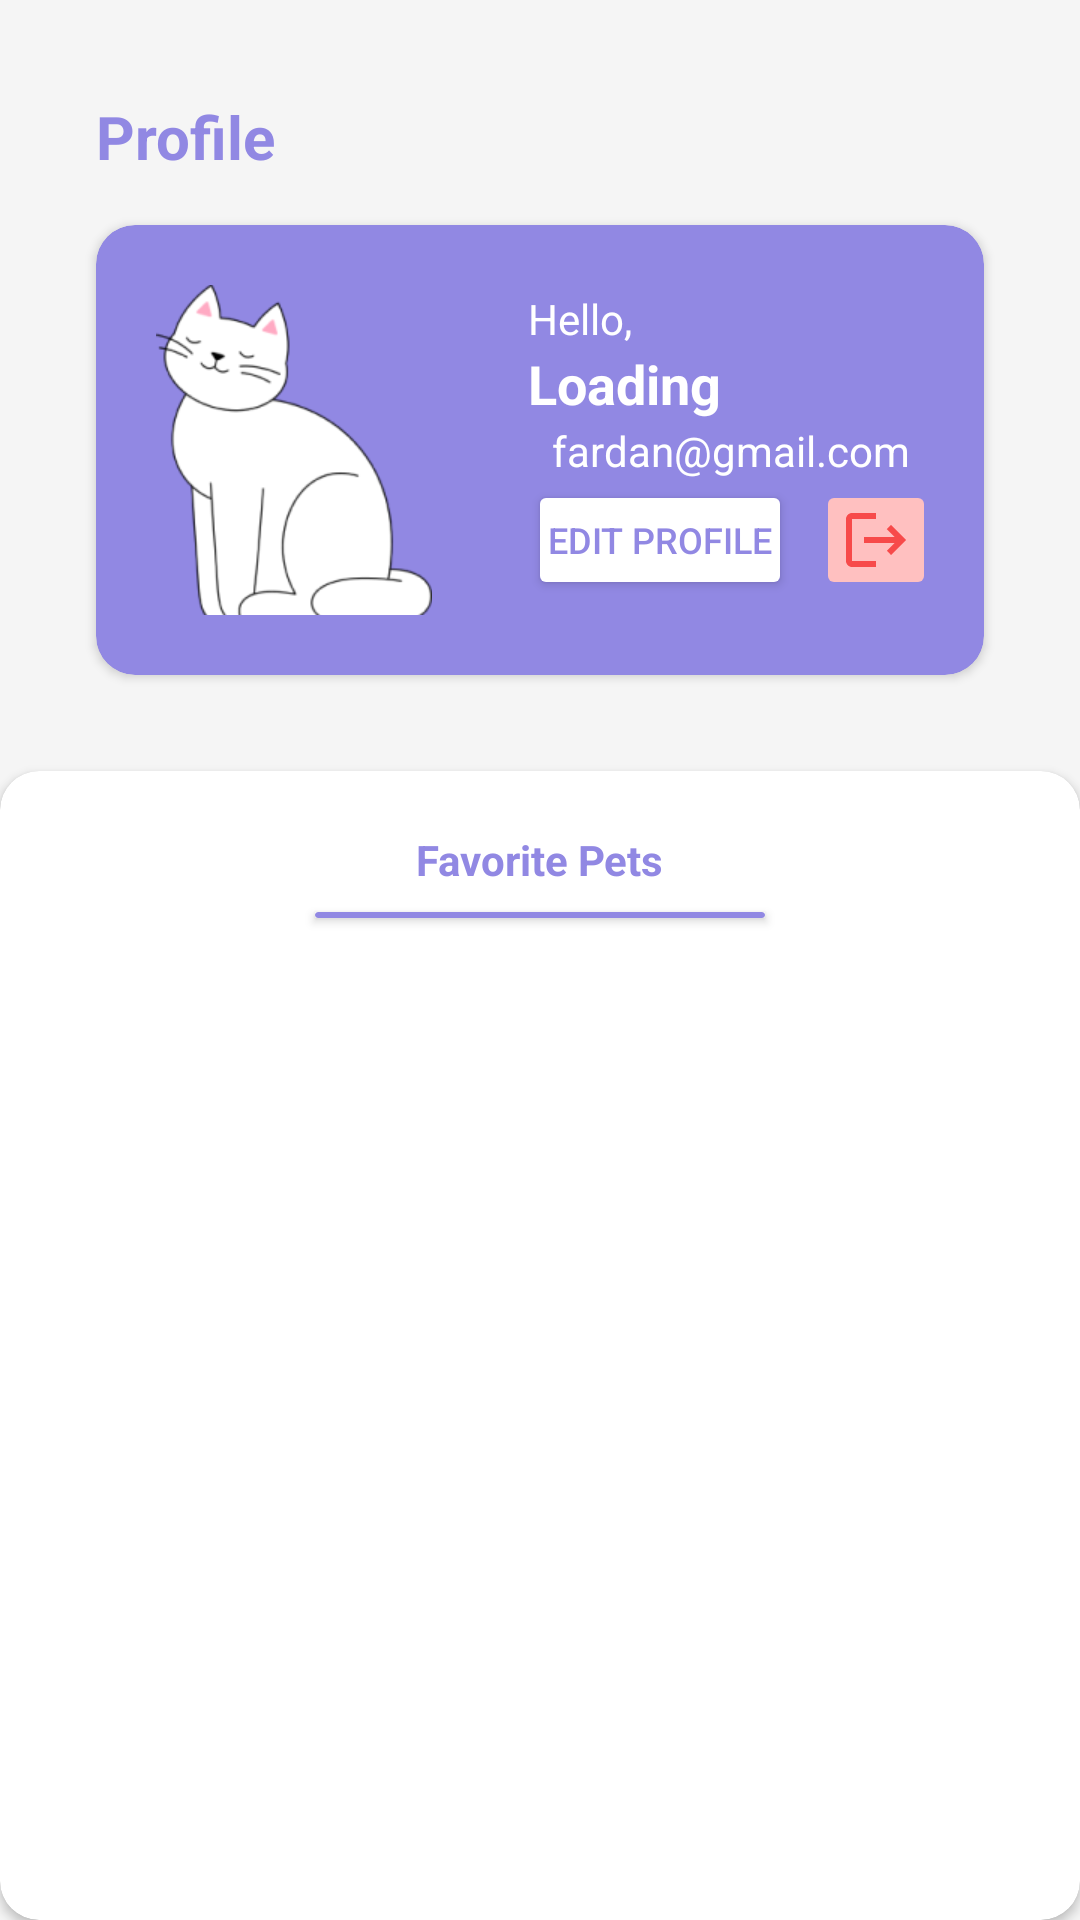

This screen was rendered from an Android layout file. Write that file and the resources it references.
<!-- AndroidManifest.xml: application theme Theme.Petme -->
<!-- res/layout/fragment_account.xml -->
<?xml version="1.0" encoding="utf-8"?>
<androidx.constraintlayout.widget.ConstraintLayout xmlns:android="http://schemas.android.com/apk/res/android"
    xmlns:app="http://schemas.android.com/apk/res-auto"
    xmlns:tools="http://schemas.android.com/tools"
    android:layout_width="match_parent"
    android:layout_height="match_parent"
    tools:context=".ui.fragment.profile.AccountFragment">

    <TextView
        android:id="@+id/textView3"
        style="@style/primaryColor.bold"
        android:layout_width="wrap_content"
        android:layout_height="wrap_content"
        android:layout_marginStart="32dp"
        android:layout_marginTop="32dp"
        android:text="@string/profile_tab"
        android:textSize="20sp"
        app:layout_constraintStart_toStartOf="parent"
        app:layout_constraintTop_toTopOf="parent" />

    <androidx.cardview.widget.CardView
        android:id="@+id/cardView"
        android:layout_width="match_parent"
        android:layout_height="150dp"
        android:layout_marginStart="32dp"
        android:layout_marginTop="16dp"
        android:layout_marginEnd="32dp"
        android:backgroundTint="@color/primary"
        app:cardCornerRadius="13dp"
        app:layout_constraintEnd_toEndOf="parent"
        app:layout_constraintStart_toStartOf="parent"
        app:layout_constraintTop_toBottomOf="@+id/textView3">

        <androidx.constraintlayout.widget.ConstraintLayout
            android:layout_width="match_parent"
            android:layout_height="match_parent"
            android:padding="20dp">

            <ImageView
                android:id="@+id/profile_cat_icon"
                android:layout_width="92dp"
                android:layout_height="122dp"
                android:src="@drawable/cat_icon"
                app:layout_constraintBottom_toBottomOf="parent"
                app:layout_constraintStart_toStartOf="parent"
                app:layout_constraintTop_toTopOf="parent"
                app:layout_constraintVertical_bias="0.535" />

            <TextView
                android:id="@+id/tv_hello"
                android:layout_width="wrap_content"
                android:layout_height="wrap_content"
                android:layout_marginStart="32dp"
                android:layout_marginTop="8dp"
                android:text="Hello,"
                android:textColor="@color/white"
                app:layout_constraintStart_toEndOf="@+id/profile_cat_icon"
                app:layout_constraintTop_toTopOf="@+id/profile_cat_icon" />

            <TextView
                android:id="@+id/tv_name"
                style="@style/primaryColor.bold"
                android:layout_width="wrap_content"
                android:layout_height="wrap_content"
                android:text="@string/name_placeholeder"
                android:textColor="@color/white"
                android:textSize="18sp"
                app:layout_constraintStart_toStartOf="@+id/tv_hello"
                app:layout_constraintTop_toBottomOf="@+id/tv_hello" />

            <ImageView
                android:id="@+id/iv_email"
                android:layout_width="wrap_content"
                android:layout_height="20dp"
                android:src="@drawable/ic_email"
                app:layout_constraintStart_toStartOf="@+id/tv_name"
                app:layout_constraintTop_toBottomOf="@+id/tv_name" />

            <TextView
                android:layout_width="wrap_content"
                android:layout_height="wrap_content"
                android:layout_marginStart="8dp"
                android:text="@string/email_placeholder"
                android:textColor="@color/white"
                app:layout_constraintBottom_toBottomOf="@+id/iv_email"
                app:layout_constraintStart_toEndOf="@+id/iv_email"
                app:layout_constraintTop_toTopOf="@+id/iv_email" />

            <Button
                android:id="@+id/btn_edit"
                android:layout_width="wrap_content"
                android:layout_height="40dp"
                android:backgroundTint="@color/white"
                android:padding="5dp"
                android:text="@string/edit_profile"
                android:textColor="@color/primary"
                android:textSize="12dp"
                app:layout_constraintStart_toStartOf="@+id/iv_email"
                app:layout_constraintTop_toBottomOf="@+id/iv_email" />

            <ImageButton
                android:layout_width="40dp"
                android:layout_height="40dp"
                android:layout_marginStart="8dp"
                android:backgroundTint="@color/light_red"
                android:padding="0dp"
                android:src="@drawable/ic_logout"
                app:layout_constraintStart_toEndOf="@+id/btn_edit"
                app:layout_constraintTop_toTopOf="@+id/btn_edit" />
        </androidx.constraintlayout.widget.ConstraintLayout>

    </androidx.cardview.widget.CardView>

    <androidx.cardview.widget.CardView
        android:layout_width="0dp"
        android:layout_height="0dp"
        android:layout_marginTop="32dp"
        app:cardCornerRadius="13dp"
        app:layout_constraintBottom_toBottomOf="parent"
        app:layout_constraintEnd_toEndOf="parent"
        app:layout_constraintStart_toStartOf="parent"
        app:layout_constraintTop_toBottomOf="@+id/cardView"
       >

        <androidx.constraintlayout.widget.ConstraintLayout
            android:layout_width="match_parent"
            android:layout_height="match_parent"
            android:padding="20dp">

            <TextView
                android:id="@+id/textView4"
                style="@style/primaryColor.bold"
                android:layout_width="wrap_content"
                android:layout_height="wrap_content"
                android:text="@string/favorite_pets_title"
                app:layout_constraintEnd_toEndOf="parent"
                app:layout_constraintStart_toStartOf="parent"
                app:layout_constraintTop_toTopOf="parent" />

            <androidx.cardview.widget.CardView
                android:id="@+id/horizontal_line"
                android:layout_width="150dp"
                android:layout_height="2dp"
                android:layout_marginTop="8dp"
                android:backgroundTint="@color/primary"
                app:layout_constraintEnd_toEndOf="@+id/textView4"
                app:layout_constraintStart_toStartOf="@+id/textView4"
                app:layout_constraintTop_toBottomOf="@+id/textView4" />

            <androidx.recyclerview.widget.RecyclerView
                android:id="@+id/rv_favorite_pets"
                android:layout_width="match_parent"
                android:layout_height="0dp"
                android:layout_marginStart="8dp"
                android:layout_marginTop="16dp"
                android:layout_marginEnd="8dp"
                app:layout_constraintBottom_toBottomOf="parent"
                app:layout_constraintEnd_toEndOf="parent"
                app:layout_constraintStart_toStartOf="parent"

                app:layout_constraintTop_toBottomOf="@+id/horizontal_line"
                app:layout_constraintVertical_bias="0.0"
                tools:listitem="@layout/item_row_favorite_pets" />

        </androidx.constraintlayout.widget.ConstraintLayout>
    </androidx.cardview.widget.CardView>

</androidx.constraintlayout.widget.ConstraintLayout>
<!-- res/layout/item_row_favorite_pets.xml (included above) -->
<?xml version="1.0" encoding="utf-8"?>
<androidx.cardview.widget.CardView xmlns:android="http://schemas.android.com/apk/res/android"
    xmlns:card_view="http://schemas.android.com/apk/res-auto"
    xmlns:tools="http://schemas.android.com/tools"
    android:id="@+id/card_view"
    android:layout_width="match_parent"
    android:backgroundTint="@color/primary"
    android:layout_height="wrap_content"
    android:layout_gravity="center"
    android:layout_marginBottom="16dp"
    card_view:cardCornerRadius="10dp"
    android:layout_marginHorizontal="2dp">

    <androidx.constraintlayout.widget.ConstraintLayout
        android:layout_width="match_parent"
        android:layout_height="wrap_content"
        android:padding="6dp">

        <ImageView
            android:id="@+id/iv_photo"
            android:layout_width="match_parent"
            android:layout_height="100dp"
            android:scaleType="centerCrop"
            card_view:layout_constraintEnd_toEndOf="parent"
            card_view:layout_constraintStart_toStartOf="parent"
            card_view:layout_constraintTop_toTopOf="parent"
            tools:src="@tools:sample/avatars" />

        <TextView
            android:id="@+id/tv_pet_name"
            android:layout_width="0dp"
            android:layout_height="wrap_content"
            android:layout_marginTop="8dp"
            android:textSize="18sp"
            android:textColor="@color/white"
            android:textStyle="bold"
            card_view:layout_constraintStart_toStartOf="@+id/iv_photo"
            card_view:layout_constraintTop_toBottomOf="@+id/iv_photo"
            tools:text="@string/pet_name" />

        <TextView
            android:id="@+id/tv_pet_type"
            style="@style/tersierColor"
            android:layout_width="0dp"
            android:layout_height="wrap_content"
            android:layout_marginTop="4dp"
            android:textSize="16sp"
            android:textColor="@color/white"
            card_view:layout_constraintStart_toStartOf="@+id/tv_pet_name"
            card_view:layout_constraintTop_toBottomOf="@+id/tv_pet_name"
            tools:text="@string/pet_type" />

        <ImageView
            android:id="@+id/maps_icon"
            android:layout_width="0dp"
            android:layout_height="20dp"
            android:layout_marginEnd="4dp"
            android:adjustViewBounds="true"
            android:src="@drawable/ic_location"
            card_view:layout_constraintBottom_toBottomOf="@+id/tv_range"
            card_view:layout_constraintEnd_toStartOf="@+id/tv_range"
            card_view:layout_constraintTop_toTopOf="@+id/tv_range" />

        <TextView
            android:id="@+id/tv_range"
            style="@style/tersierColor"
            android:layout_width="0dp"
            android:layout_height="wrap_content"
            android:layout_marginEnd="16dp"
            android:textColor="@color/white"
            android:textSize="16sp"
            card_view:layout_constraintEnd_toEndOf="parent"
            card_view:layout_constraintTop_toBottomOf="@+id/tv_pet_type"
            tools:text="@string/distance" />


    </androidx.constraintlayout.widget.ConstraintLayout>
</androidx.cardview.widget.CardView>
<!-- resources referenced by this layout -->
<resources>
  <color name="light_red">#FFC0C0</color>
  <color name="primary">#9188E3</color>
  <color name="white">#FFFFFFFF</color>
  <!-- drawable cat_icon: png bitmap (drawable, 13452 bytes) -->
  <!-- drawable ic_logout (drawable) -->
  <vector android:autoMirrored="true" android:height="24dp"
      android:tint="#F74A4A" android:viewportHeight="24"
      android:viewportWidth="24" android:width="24dp" xmlns:android="http://schemas.android.com/apk/res/android">
      <path android:fillColor="@android:color/white" android:pathData="M17,7l-1.41,1.41L18.17,11H8v2h10.17l-2.58,2.58L17,17l5,-5zM4,5h8V3H4c-1.1,0 -2,0.9 -2,2v14c0,1.1 0.9,2 2,2h8v-2H4V5z"/>
  </vector>
  <string name="distance">12 Km</string>
  <string name="edit_profile">Edit Profile</string>
  <string name="email_placeholder">fardan@gmail.com</string>
  <string name="favorite_pets_title">Favorite Pets</string>
  <string name="name_placeholeder">Loading</string>
  <string name="pet_name">Kucing Anggora</string>
  <string name="pet_type">Kucing</string>
  <string name="profile_tab">Profile</string>
  <style name="primaryColor.bold">
          <item name="android:textColor">#9188E3</item>
      </style>
  <style name="tersierColor">
          <item name="android:textColor">#7C6565</item>
      </style>
  <style name="Theme.Petme" parent="Base.Theme.Petme" />
  <style name="Base.Theme.Petme" parent="Theme.MaterialComponents.Light.NoActionBar">
          
          
          <item name="colorPrimaryVariant">#0F9D58</item>
          <item name="colorOnPrimary">#000</item>
          <item name="colorPrimary">@color/primary</item>
          <item name="android:windowBackground">@color/whiteBackground</item>
      </style>
  <color name="whiteBackground">#F5F5F5</color>
</resources>
